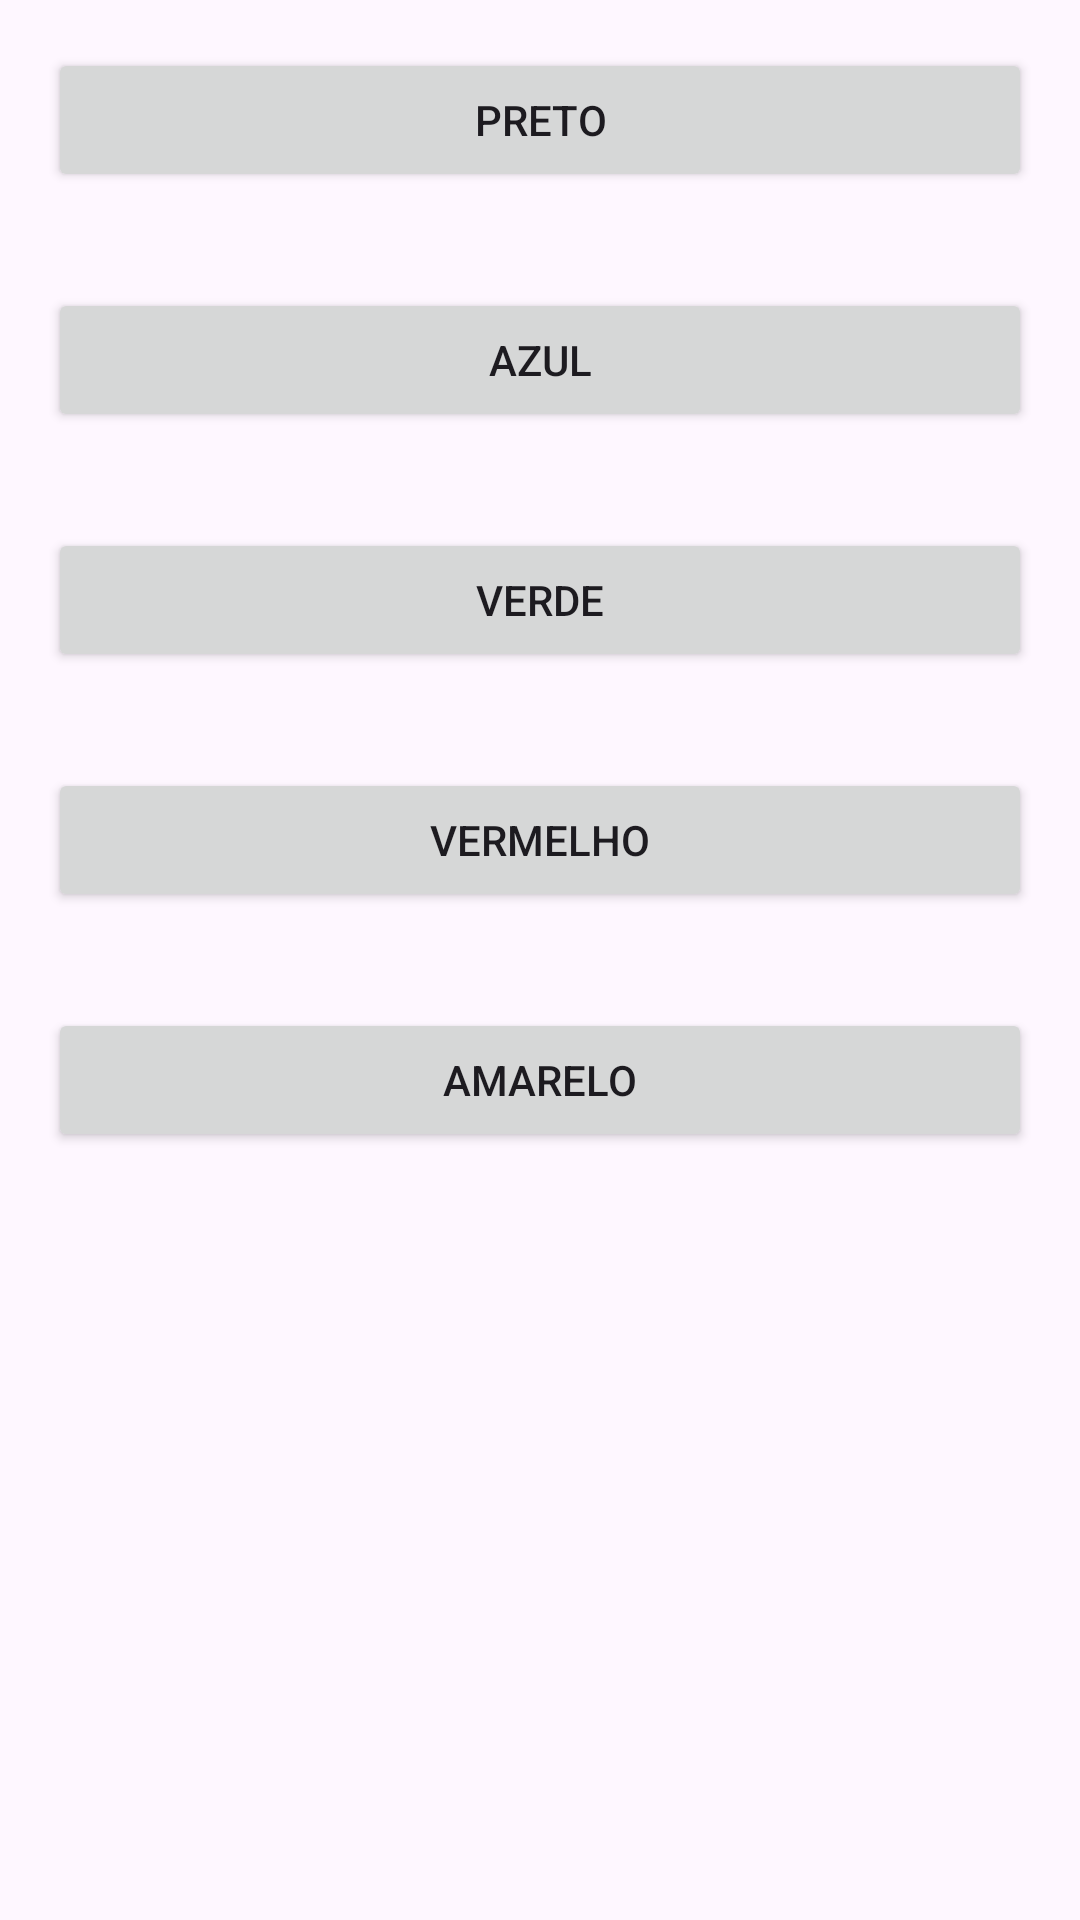

This screen was rendered from an Android layout file. Write that file and the resources it references.
<!-- AndroidManifest.xml: application theme Theme.FragmentEx7 -->
<!-- res/layout/fragment_button.xml -->
<?xml version="1.0" encoding="utf-8"?>

<LinearLayout xmlns:android="http://schemas.android.com/apk/res/android"
    xmlns:tools="http://schemas.android.com/tools"
    android:layout_width="match_parent"
    android:layout_height="match_parent"
    tools:context=".ButtonFragment"
    android:orientation="vertical">

    <Button android:id="@+id/blackButton"
        android:layout_width="match_parent"
        android:layout_height="wrap_content"
        android:text="@string/black"
        android:layout_margin="16dp"/>

    <Button android:id="@+id/blueButton"
        android:layout_width="match_parent"
        android:layout_height="wrap_content"
        android:text="@string/blue"
        android:layout_margin="16dp"/>

    <Button android:id="@+id/greenButton"
        android:layout_width="match_parent"
        android:layout_height="wrap_content"
        android:text="@string/green"
        android:layout_margin="16dp"/>

    <Button android:id="@+id/redButton"
        android:layout_width="match_parent"
        android:layout_height="wrap_content"
        android:text="@string/red"
        android:layout_margin="16dp"/>

    <Button android:id="@+id/yellowButton"
        android:layout_width="match_parent"
        android:layout_height="wrap_content"
        android:text="@string/yellow"
        android:layout_margin="16dp"/>

</LinearLayout>
<!-- resources referenced by this layout -->
<resources>
  <string name="black">Preto</string>
  <string name="blue">Azul</string>
  <string name="green">Verde</string>
  <string name="red">Vermelho</string>
  <string name="yellow">Amarelo</string>
  <style name="Theme.FragmentEx7" parent="Base.Theme.FragmentEx7" />
  <style name="Base.Theme.FragmentEx7" parent="Theme.Material3.DayNight.NoActionBar">
          
          
      </style>
</resources>
